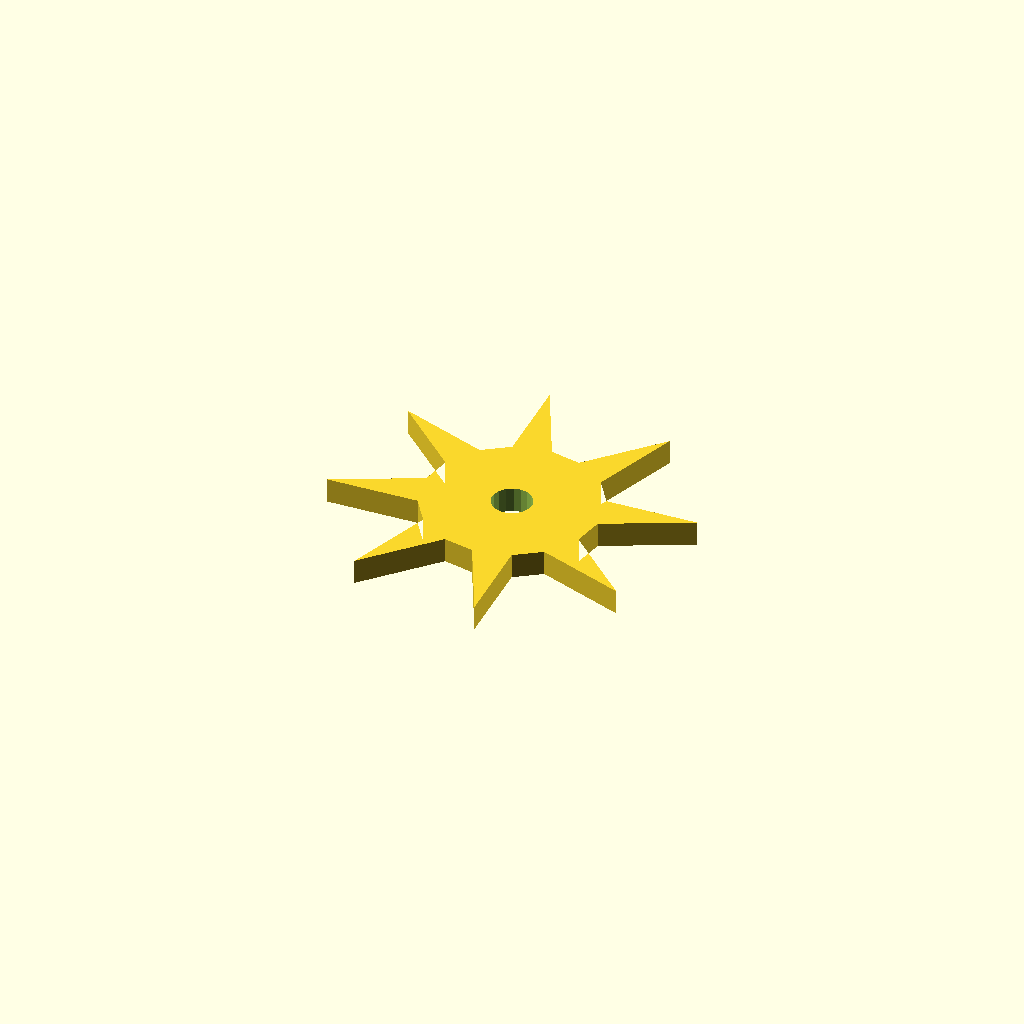
Cell 1 — every parameter at its default value.
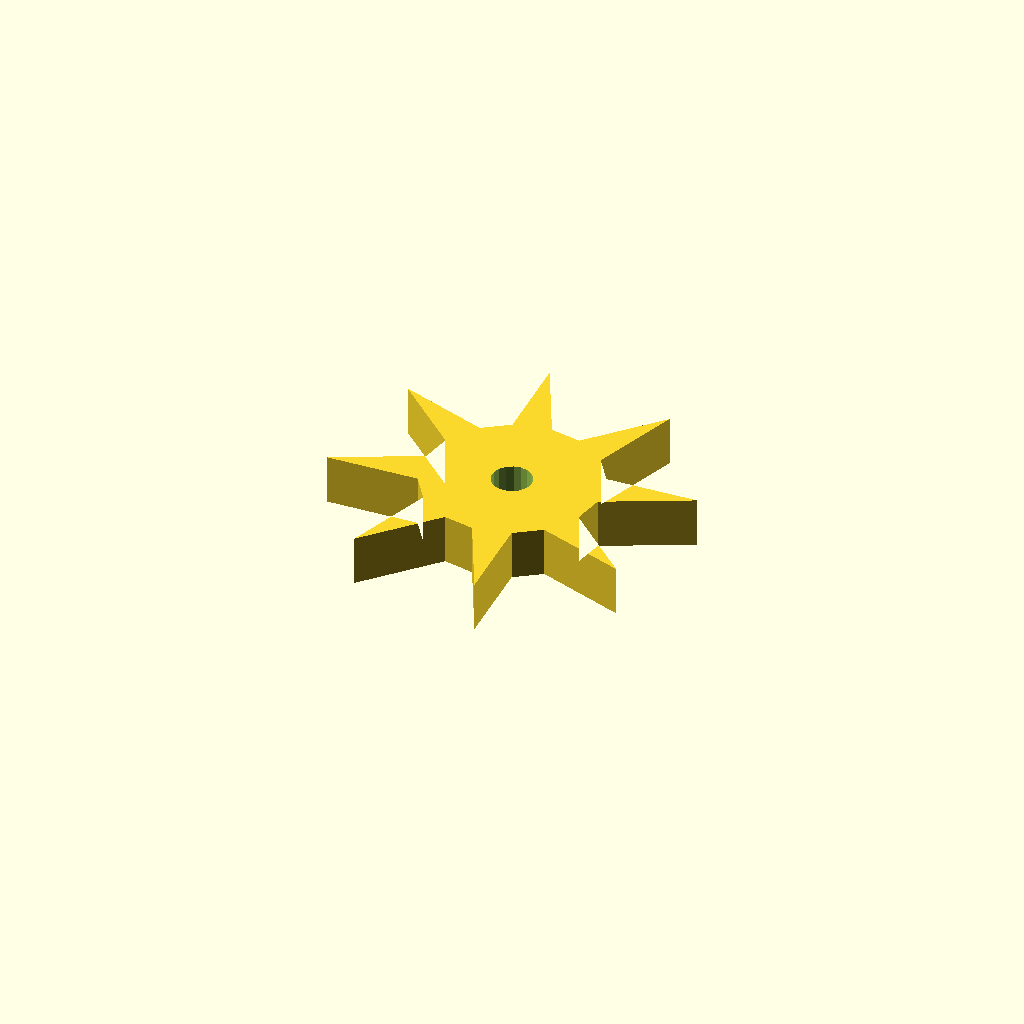
Cell 2: plate_t = 10 (everything else at default).
All cells are drawn from one camera (rotation 55°, 0°, 25°, orthographic, colour scheme Cornfield), so only the parameter changes between them.
Source of the model, optional_data/data/sketch4/starwheels/part_0163.scad:
$fn = 32;

// ----------------------------------------------------------------------
// Star wheel: 8-point ratchet, R35
// ----------------------------------------------------------------------

// --- parameters (mm) ---
n_points = 8;             // number of points / teeth
r_out = 35;               // tip radius
r_in = 17.5;              // root radius
bore_r = 4;               // centre bore radius
plate_t = 5;              // plate thickness, Z (extrusion height)
bore_d = 8;               // centre bore diameter
fit_tol = 0.05;           // declared fit tolerance (prompt contract)
free_tol = 0.2;           // declared free tolerance (prompt contract)

profile = [[16.533, 34.033], [0, 25.862], [18.14, 26.706], [21.659, 21.659], [15.745, 4.191], [27.976, 17.615], [34.033, 16.533], [42.204, 0], [41.359, 18.14], [46.407, 21.659], [63.875, 15.745], [50.451, 27.976], [51.533, 34.033], [68.066, 42.204], [49.925, 41.359], [46.407, 46.407], [52.32, 63.875], [40.09, 50.451], [34.033, 51.533], [25.862, 68.066], [26.706, 49.925], [21.659, 46.407], [4.191, 52.32], [17.615, 40.09]];  // primary outline, 24 points, counter clockwise
void_1 = [[37.959, 34.796], [37.462, 36.093], [36.55, 37.142], [35.335, 37.815], [33.963, 38.032], [32.599, 37.767], [31.409, 37.052], [30.534, 35.972], [30.082, 34.659], [30.106, 33.27], [30.604, 31.973], [31.516, 30.924], [32.731, 30.251], [34.103, 30.034], [35.466, 30.299], [36.657, 31.014], [37.531, 32.094], [37.984, 33.407]];  // centre bore, 18 points

// --- the one profile operation ---
difference() {
  linear_extrude(height = plate_t) polygon(points = profile);
  translate([0, 0, -1])
    linear_extrude(height = plate_t + 2) polygon(points = void_1);
}
Parameter table extracted from the source (name, type, default, range or options):
n_points: number, default 8
r_out: number, default 35
r_in: number, default 17.5
bore_r: number, default 4
plate_t: number, default 5
bore_d: number, default 8
fit_tol: number, default 0.05
free_tol: number, default 0.2
